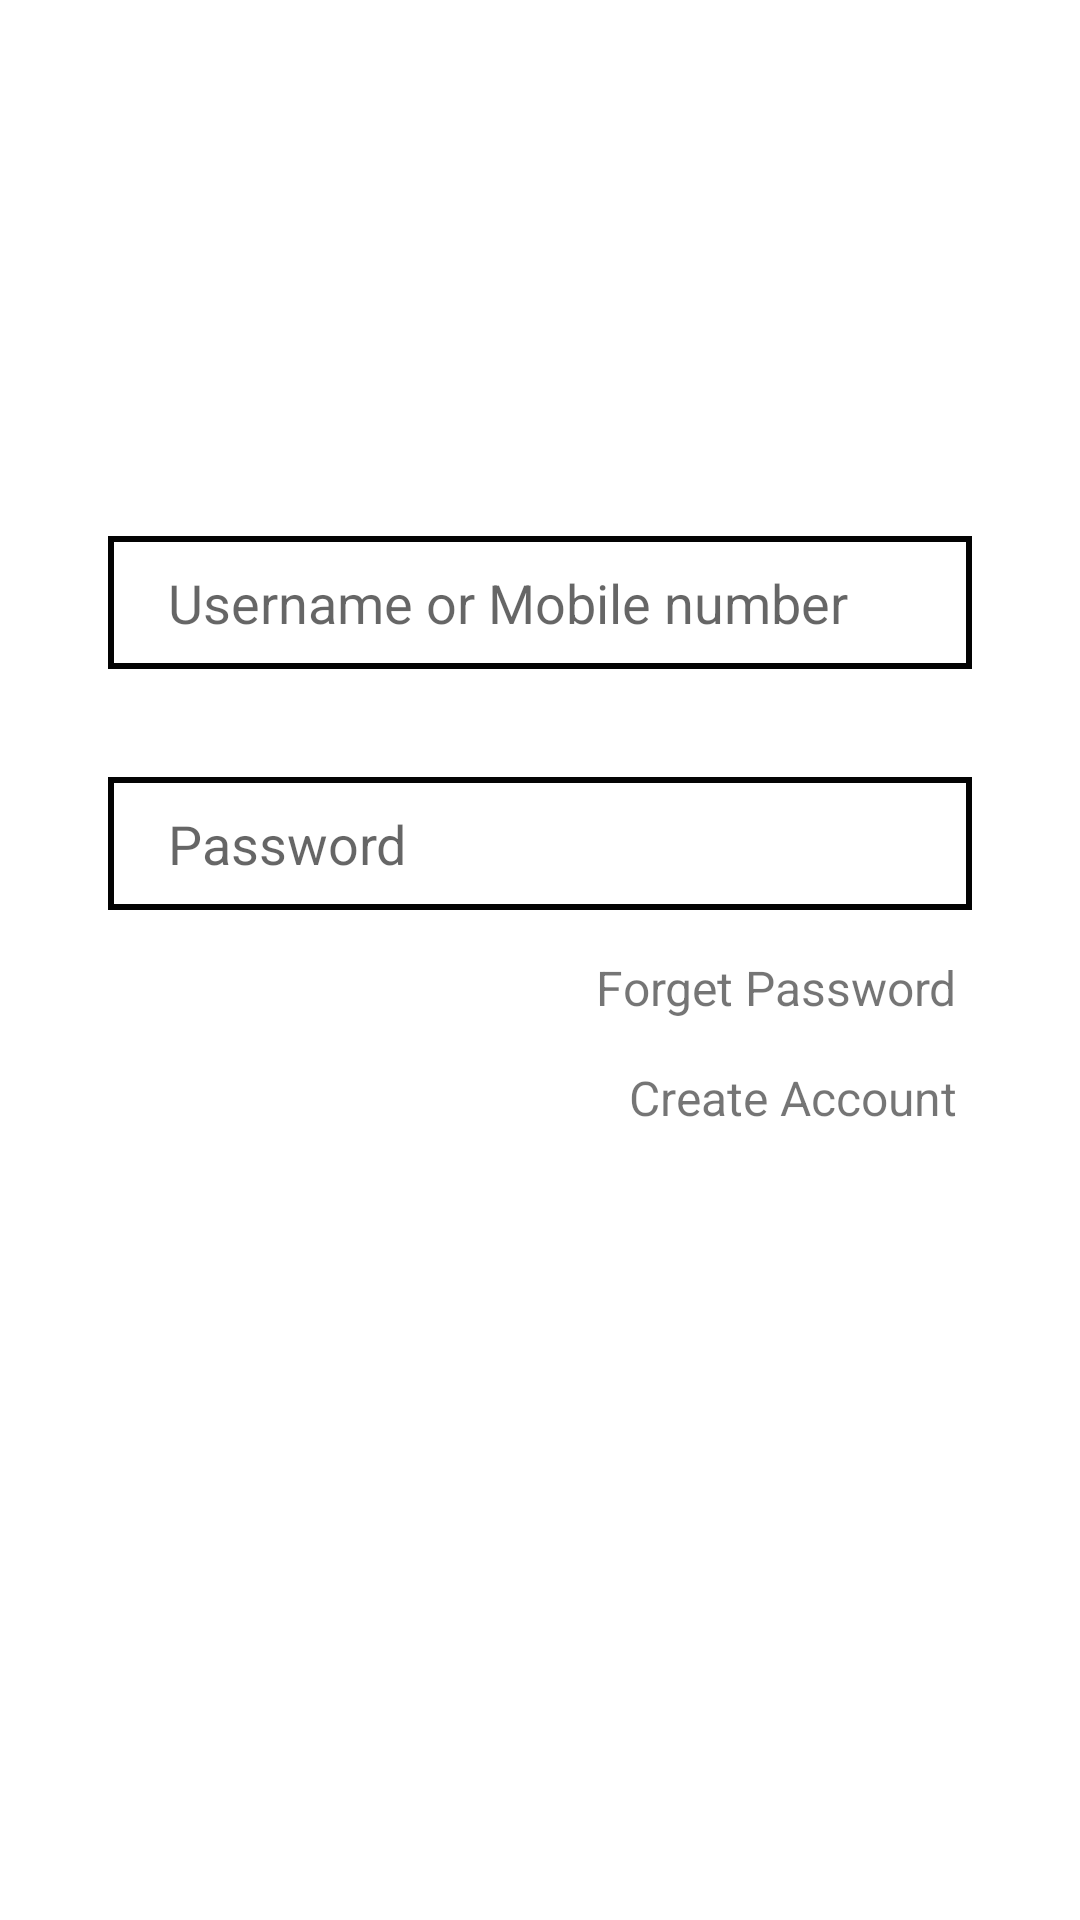

Write the Android layout XML for this screen, with the resource values it uses.
<!-- AndroidManifest.xml: application theme Theme.LoginActivity -->
<!-- res/layout/login_tab_fragment1.xml -->
<?xml version="1.0" encoding="utf-8"?>
<androidx.constraintlayout.widget.ConstraintLayout xmlns:android="http://schemas.android.com/apk/res/android"
    xmlns:app="http://schemas.android.com/apk/res-auto"
    android:layout_width="match_parent"
    android:layout_height="match_parent">

    <EditText
        android:id="@+id/username"
        android:layout_width="0dp"
        android:layout_height="wrap_content"
        app:layout_constraintWidth_percent=".8"
        app:layout_constraintVertical_bias=".3"
        app:layout_constraintHorizontal_bias=".5"
        android:hint="Username or Mobile number"
        android:paddingLeft="20dp"
        android:background="@drawable/edit_text_bg"
        android:paddingTop="10dp"
        android:paddingBottom="10dp"
        app:layout_constraintBottom_toBottomOf="parent"
        app:layout_constraintEnd_toEndOf="parent"
        app:layout_constraintStart_toStartOf="parent"
        app:layout_constraintTop_toTopOf="parent" />

    <EditText
        android:id="@+id/password"
        android:layout_width="0dp"
        android:layout_height="wrap_content"
        android:hint="Password"
        android:paddingLeft="20dp"
        android:paddingTop="10dp"
        app:layout_constraintVertical_bias="0"
        android:layout_marginTop="36dp"
        android:background="@drawable/edit_text_bg"
        android:paddingBottom="10dp"
        app:layout_constraintBottom_toBottomOf="parent"
        app:layout_constraintEnd_toEndOf="parent"
        app:layout_constraintStart_toStartOf="parent"
        app:layout_constraintTop_toBottomOf="@+id/username"
        app:layout_constraintWidth_percent=".8" />

    <androidx.appcompat.widget.AppCompatButton
        android:id="@+id/next"
        android:layout_width="0dp"
        android:layout_height="wrap_content"
        android:background="@drawable/button_bg"
        android:text="Login"
        android:textColor="@color/white"
        android:textSize="16sp"
        android:textStyle="bold"
        app:layout_constraintBottom_toBottomOf="parent"
        app:layout_constraintEnd_toEndOf="parent"
        app:layout_constraintStart_toStartOf="parent"
        app:layout_constraintTop_toBottomOf="@+id/forgetpass"
        app:layout_constraintWidth_percent=".8" />

    <TextView
        android:id="@+id/forgetpass"
        android:layout_width="wrap_content"
        android:layout_height="wrap_content"
        android:text="Forget Password"
        app:layout_constraintVertical_bias="0"
        app:layout_constraintHorizontal_bias="1"
        android:layout_marginTop="15dp"
        android:textSize="16dp"
        android:layout_marginRight="5dp"
        app:layout_constraintBottom_toBottomOf="parent"
        app:layout_constraintEnd_toEndOf="@+id/password"
        app:layout_constraintStart_toStartOf="parent"
        app:layout_constraintTop_toBottomOf="@+id/password" />

    <TextView
        android:id="@+id/createacc"
        android:layout_width="wrap_content"
        android:layout_height="wrap_content"
        android:text="Create Account"
        android:textSize="16dp"
        app:layout_constraintVertical_bias="0"
        app:layout_constraintHorizontal_bias="1"
        android:layout_marginTop="15dp"
        android:layout_marginRight="5dp"
        app:layout_constraintBottom_toBottomOf="parent"
        app:layout_constraintEnd_toEndOf="@+id/password"
        app:layout_constraintStart_toStartOf="parent"
        app:layout_constraintTop_toBottomOf="@+id/forgetpass" />

</androidx.constraintlayout.widget.ConstraintLayout>
<!-- resources referenced by this layout -->
<resources>
  <!-- drawable edit_text_bg (drawable) -->
  <?xml version="1.0" encoding="utf-8"?>
  <shape xmlns:android="http://schemas.android.com/apk/res/android">
  
  
      <stroke android:width="2dp"
          android:color="#030303"/>
  
  </shape>
  <style name="Theme.LoginActivity" parent="Theme.MaterialComponents.Light.NoActionBar">
          
          <item name="colorPrimary">@color/purple_500</item>
          <item name="colorPrimaryVariant">@color/purple_700</item>
          <item name="colorOnPrimary">@color/white</item>
          
          <item name="colorSecondary">@color/teal_200</item>
          <item name="colorSecondaryVariant">@color/teal_700</item>
          <item name="colorOnSecondary">@color/black</item>
          
          <item name="android:statusBarColor" tools:targetApi="l">?attr/colorPrimaryVariant</item>
          
      </style>
  <!-- not gathered from this repository: default colours our renderer supplied (Android Studio template values) -->
  <color name="purple_500">#FF6200EE</color>
  <color name="purple_700">#FF3700B3</color>
  <color name="teal_200">#FF03DAC5</color>
  <color name="teal_700">#FF018786</color>
  <color name="black">#FF000000</color>
  <color name="white">#FFFFFFFF</color>
</resources>
